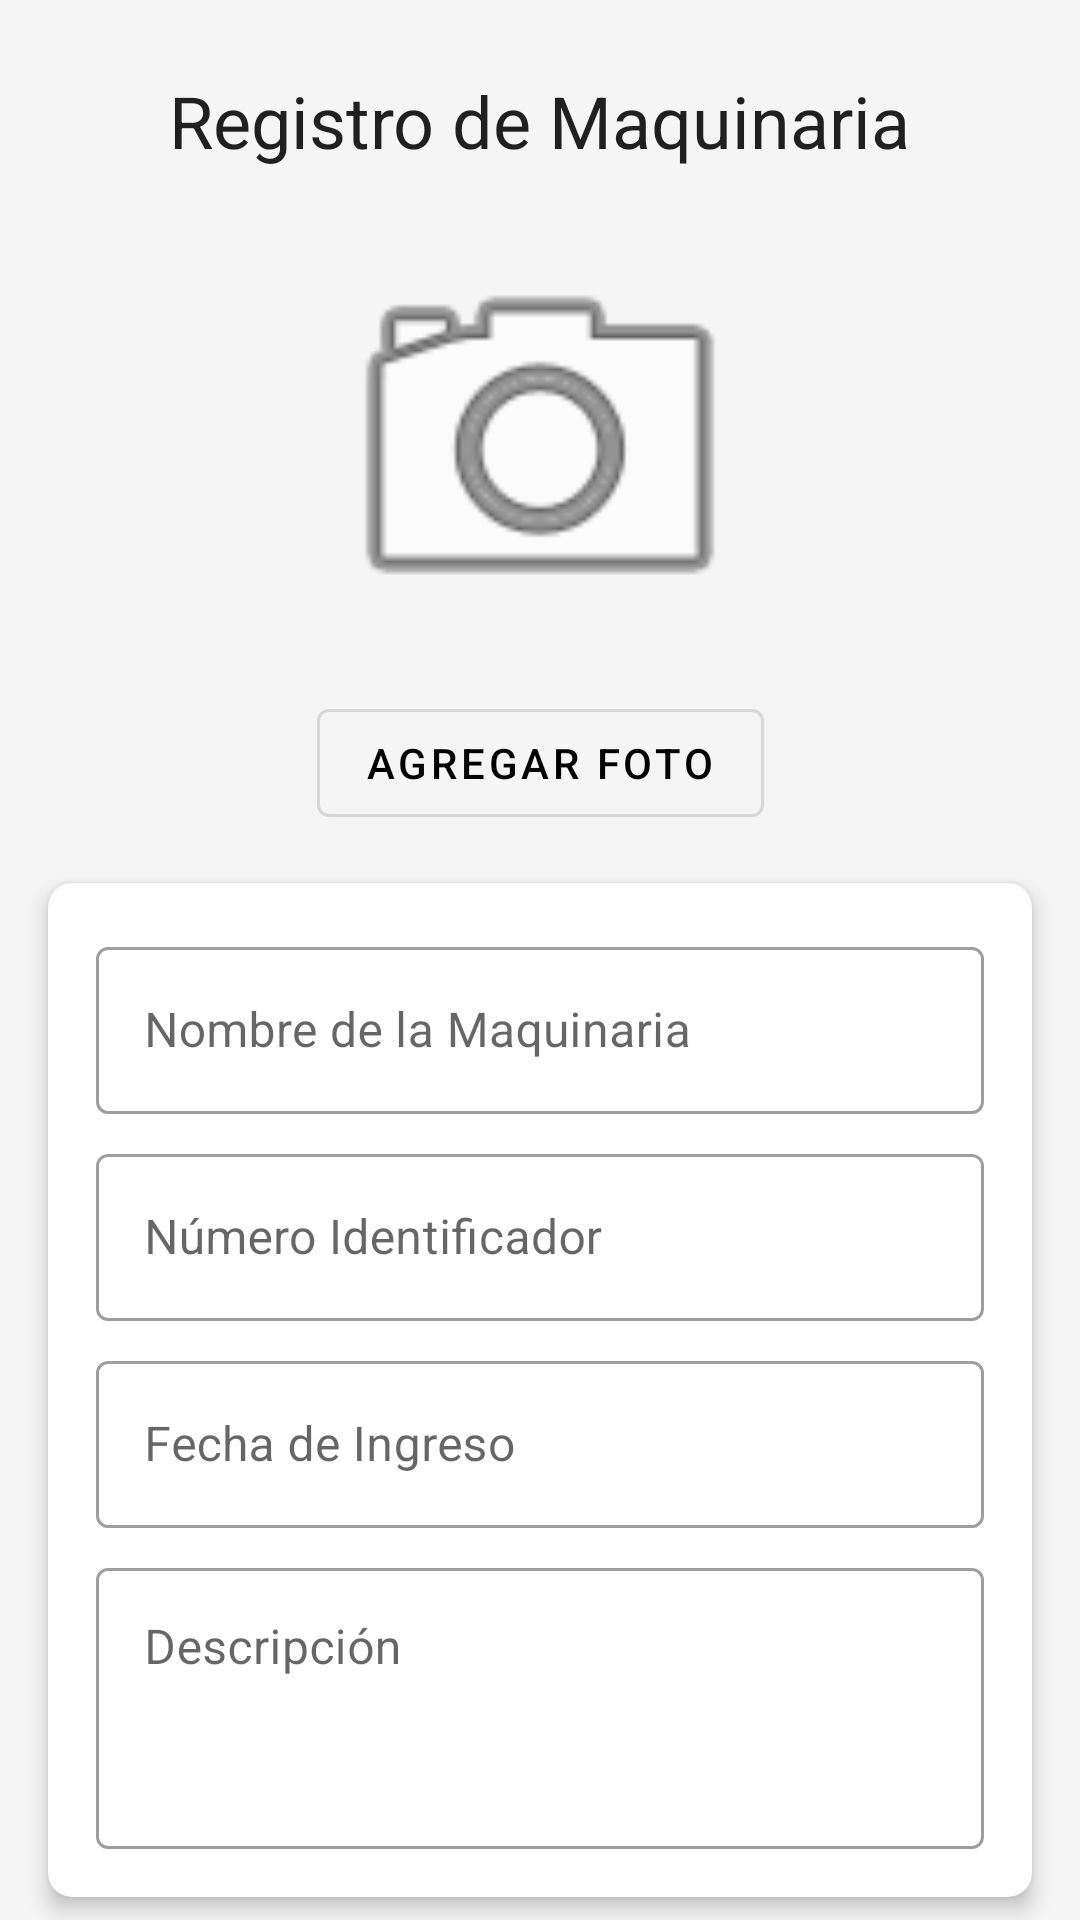

Here is an Android app screen rendered from its layout file. Give the layout XML and the strings, colors and styles it references.
<!-- AndroidManifest.xml: application theme Theme.ProyectoAndroid -->
<!-- res/layout/fragment_maquinaria_form.xml -->
<?xml version="1.0" encoding="utf-8"?>
<androidx.core.widget.NestedScrollView
    xmlns:android="http://schemas.android.com/apk/res/android"
    xmlns:app="http://schemas.android.com/apk/res-auto"
    xmlns:tools="http://schemas.android.com/tools"
    android:layout_width="match_parent"
    android:layout_height="match_parent"
    android:fillViewport="true"
    android:background="@color/background_light">

    <androidx.constraintlayout.widget.ConstraintLayout
        android:layout_width="match_parent"
        android:layout_height="wrap_content"
        android:paddingBottom="16dp">

        <TextView
            android:id="@+id/tvTituloFormulario"
            android:layout_width="wrap_content"
            android:layout_height="wrap_content"
            android:text="Registro de Maquinaria"
            android:textAppearance="?attr/textAppearanceHeadline5"
            android:layout_marginTop="24dp"
            app:layout_constraintTop_toTopOf="parent"
            app:layout_constraintStart_toStartOf="parent"
            app:layout_constraintEnd_toEndOf="parent" />

        <ImageView
            android:id="@+id/ivMaquinaria"
            android:layout_width="150dp"
            android:layout_height="150dp"
            android:layout_marginTop="16dp"
            android:src="@android:drawable/ic_menu_camera"
            app:layout_constraintTop_toBottomOf="@id/tvTituloFormulario"
            app:layout_constraintStart_toStartOf="parent"
            app:layout_constraintEnd_toEndOf="parent"
            android:contentDescription="Imagen de la maquinaria" />

        <com.google.android.material.button.MaterialButton
            android:id="@+id/btnAgregarFoto"
            style="@style/Widget.MaterialComponents.Button.OutlinedButton"
            android:layout_width="wrap_content"
            android:layout_height="wrap_content"
            android:text="Agregar Foto"
            android:layout_marginTop="8dp"
            app:layout_constraintTop_toBottomOf="@id/ivMaquinaria"
            app:layout_constraintStart_toStartOf="parent"
            app:layout_constraintEnd_toEndOf="parent"/>

        <com.google.android.material.card.MaterialCardView
            android:id="@+id/cardFormulario"
            android:layout_width="0dp"
            android:layout_height="wrap_content"
            android:layout_marginTop="16dp"
            android:layout_marginStart="16dp"
            android:layout_marginEnd="16dp"
            app:cardCornerRadius="8dp"
            app:cardElevation="4dp"
            app:layout_constraintTop_toBottomOf="@id/btnAgregarFoto"
            app:layout_constraintStart_toStartOf="parent"
            app:layout_constraintEnd_toEndOf="parent">

            <LinearLayout
                android:layout_width="match_parent"
                android:layout_height="wrap_content"
                android:orientation="vertical"
                android:padding="16dp">

                <com.google.android.material.textfield.TextInputLayout
                    style="@style/Widget.MaterialComponents.TextInputLayout.OutlinedBox"
                    android:layout_width="match_parent"
                    android:layout_height="wrap_content"
                    android:hint="Nombre de la Maquinaria">
                    <com.google.android.material.textfield.TextInputEditText
                        android:id="@+id/etNombreMaquinaria"
                        android:layout_width="match_parent"
                        android:layout_height="wrap_content" />
                </com.google.android.material.textfield.TextInputLayout>

                <com.google.android.material.textfield.TextInputLayout
                    style="@style/Widget.MaterialComponents.TextInputLayout.OutlinedBox"
                    android:layout_width="match_parent"
                    android:layout_height="wrap_content"
                    android:layout_marginTop="8dp"
                    android:hint="Número Identificador">

                    <com.google.android.material.textfield.TextInputEditText
                        android:id="@+id/etNumeroIdentificador"
                        android:layout_width="match_parent"
                        android:layout_height="wrap_content" />
                </com.google.android.material.textfield.TextInputLayout>

                <com.google.android.material.textfield.TextInputLayout
                    style="@style/Widget.MaterialComponents.TextInputLayout.OutlinedBox"
                    android:layout_width="match_parent"
                    android:layout_height="wrap_content"
                    android:layout_marginTop="8dp"
                    android:hint="Fecha de Ingreso">

                    <com.google.android.material.textfield.TextInputEditText
                        android:id="@+id/etFechaIngreso"
                        android:layout_width="match_parent"
                        android:layout_height="wrap_content"
                        android:focusable="false"/>
                </com.google.android.material.textfield.TextInputLayout>

                <com.google.android.material.textfield.TextInputLayout
                    style="@style/Widget.MaterialComponents.TextInputLayout.OutlinedBox"
                    android:layout_width="match_parent"
                    android:layout_height="wrap_content"
                    android:layout_marginTop="8dp"
                    android:hint="Descripción">

                    <com.google.android.material.textfield.TextInputEditText
                        android:id="@+id/etDescripcion"
                        android:layout_width="match_parent"
                        android:layout_height="wrap_content"
                        android:minLines="3"
                        android:gravity="top"/>
                </com.google.android.material.textfield.TextInputLayout>

            </LinearLayout>

        </com.google.android.material.card.MaterialCardView>

        <TextView
            android:id="@+id/tvTituloPartes"
            android:layout_width="wrap_content"
            android:layout_height="wrap_content"
            android:text="Partes de la Máquina"
            android:textAppearance="?attr/textAppearanceSubtitle1"
            android:layout_marginTop="16dp"
            android:layout_marginStart="16dp"
            app:layout_constraintTop_toBottomOf="@id/cardFormulario"
            app:layout_constraintStart_toStartOf="parent"/>

        <LinearLayout
            android:id="@+id/containerPartes"
            android:layout_width="0dp"
            android:layout_height="wrap_content"
            android:orientation="vertical"
            android:layout_marginStart="16dp"
            android:layout_marginEnd="16dp"
            android:layout_marginTop="8dp"
            app:layout_constraintTop_toBottomOf="@id/tvTituloPartes"
            app:layout_constraintStart_toStartOf="parent"
            app:layout_constraintEnd_toEndOf="parent"/>

        <com.google.android.material.floatingactionbutton.FloatingActionButton
            android:id="@+id/fabAgregarParte"
            android:layout_width="wrap_content"
            android:layout_height="wrap_content"
            android:layout_marginTop="16dp"
            android:layout_marginEnd="16dp"
            app:backgroundTint="@color/black"
            app:layout_constraintTop_toBottomOf="@id/containerPartes"
            app:layout_constraintEnd_toEndOf="parent"
            app:srcCompat="@drawable/ic_add"
            app:tint="@color/white" />

        <com.google.android.material.button.MaterialButton
            android:id="@+id/btnGuardarMaquinaria"
            android:layout_width="0dp"
            android:layout_height="wrap_content"
            android:text="Guardar Maquinaria"
            android:layout_marginStart="16dp"
            android:layout_marginEnd="16dp"
            android:layout_marginTop="24dp"
            app:layout_constraintTop_toBottomOf="@id/fabAgregarParte"
            app:layout_constraintStart_toStartOf="parent"
            app:layout_constraintEnd_toEndOf="parent"/>

    </androidx.constraintlayout.widget.ConstraintLayout>

</androidx.core.widget.NestedScrollView>
<!-- resources referenced by this layout -->
<resources>
  <color name="background_light">#F5F5F5</color>
  <color name="black">#FF000000</color>
  <color name="white">#FFFFFFFF</color>
  <style name="Theme.ProyectoAndroid" parent="Theme.MaterialComponents.Light.NoActionBar">
          
          <item name="colorPrimary">@color/black</item>
          <item name="colorPrimaryVariant">@color/gold_dark</item>
          <item name="colorOnPrimary">@color/white</item>
          
          <item name="colorSecondary">@color/gold_light</item>
          <item name="colorSecondaryVariant">@color/gold_dark</item>
          <item name="colorOnSecondary">@color/black</item>
          
          <item name="android:statusBarColor" tools:targetApi="l">?attr/colorPrimaryVariant</item>
          
      </style>
  <color name="gold_dark">#B8860B</color>
  <color name="gold_light">#FFD700</color>
</resources>
